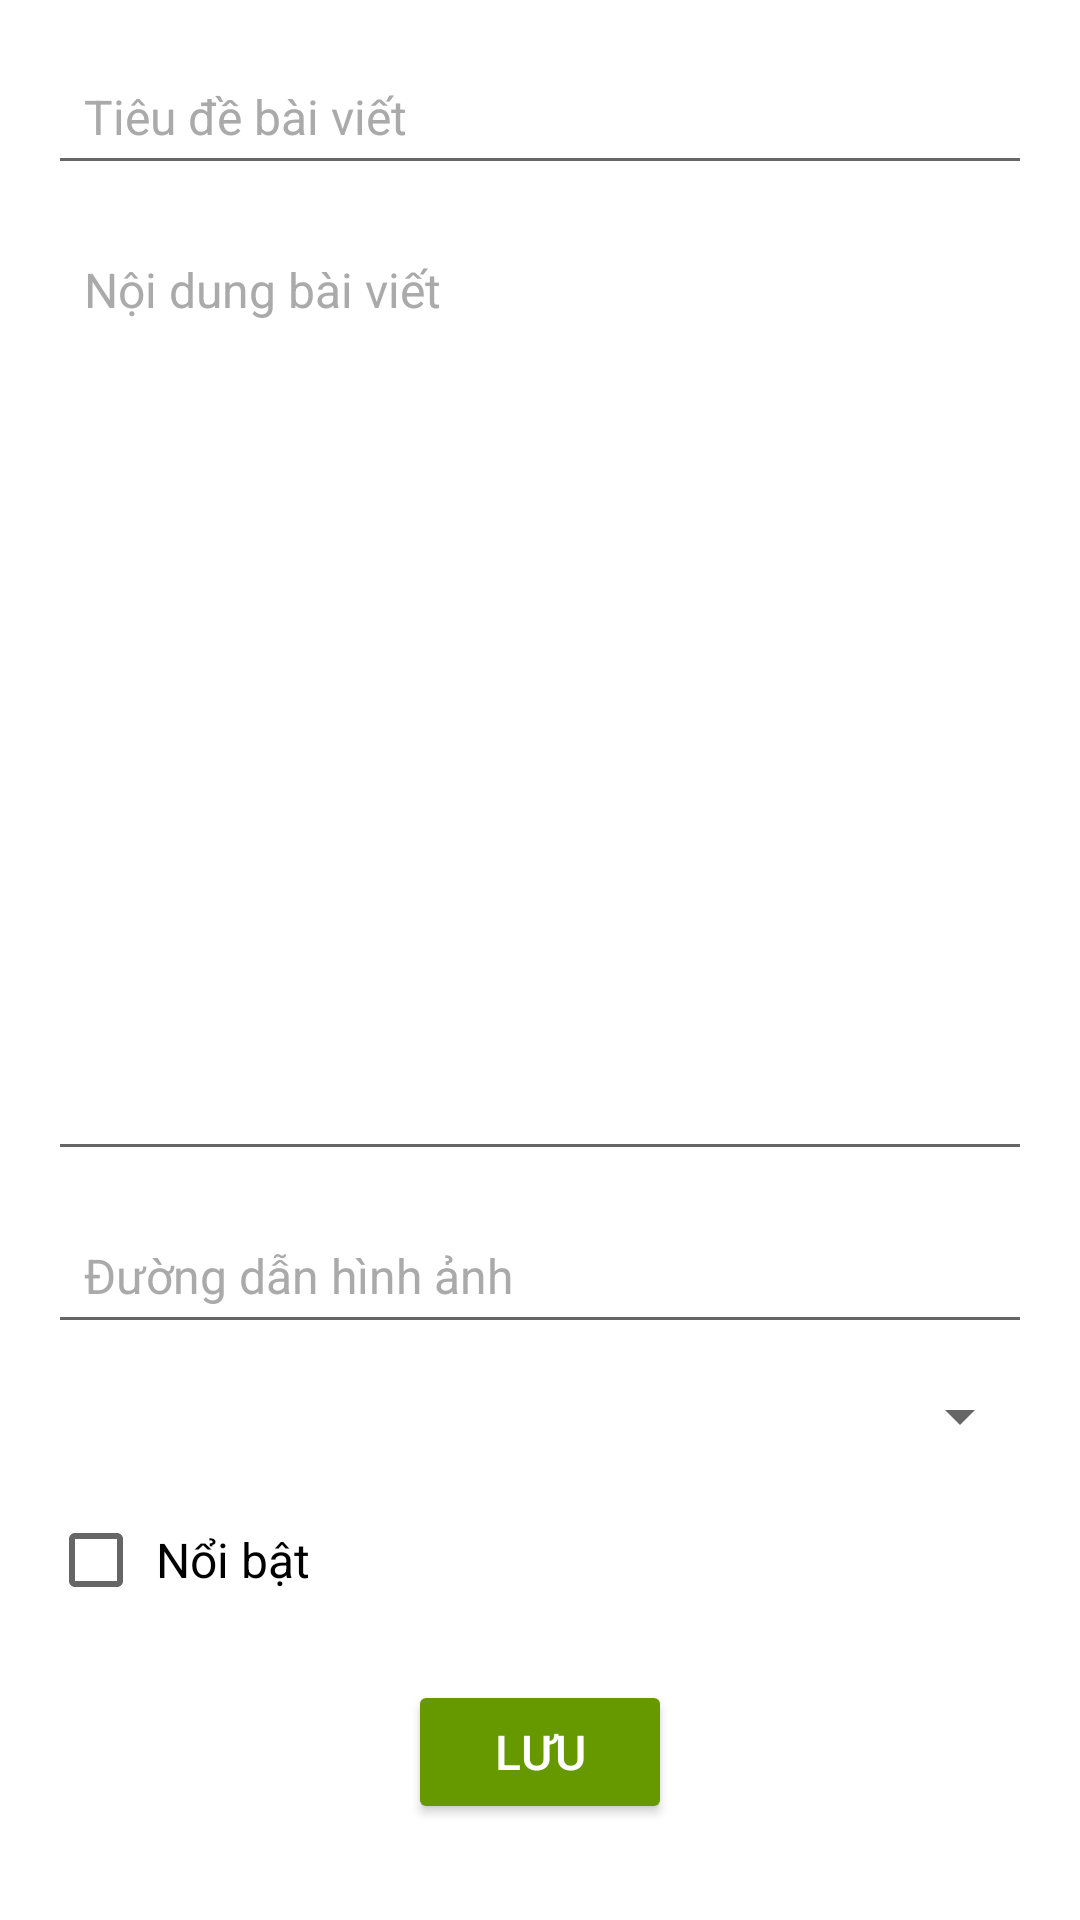

Reconstruct the res/layout file that produces this screen, plus the resources it refers to.
<!-- AndroidManifest.xml: application theme AppTheme -->
<!-- res/layout/activity_article.xml -->
<?xml version="1.0" encoding="utf-8"?>
<androidx.constraintlayout.widget.ConstraintLayout xmlns:android="http://schemas.android.com/apk/res/android"
    xmlns:app="http://schemas.android.com/apk/res-auto"
    xmlns:tools="http://schemas.android.com/tools"
    android:layout_width="match_parent"
    android:layout_height="match_parent"
    android:padding="16dp"
    android:background="@android:color/white"
    tools:context=".ArticleActivity">

    <EditText
        android:id="@+id/titleEditText"
        android:layout_width="0dp"
        android:layout_height="wrap_content"
        android:hint="Tiêu đề bài viết"
        android:padding="12dp"
        android:textSize="16sp"
        android:textColorHint="@android:color/darker_gray"
        app:layout_constraintTop_toTopOf="parent"
        app:layout_constraintStart_toStartOf="parent"
        app:layout_constraintEnd_toEndOf="parent" />

    <EditText
        android:id="@+id/contentEditText"
        android:layout_width="0dp"
        android:layout_height="0dp"
        android:hint="Nội dung bài viết"
        android:inputType="textMultiLine"
        android:gravity="top"
        android:padding="12dp"
        android:minHeight="70dp"
        android:textSize="16sp"
        android:textColorHint="@android:color/darker_gray"
        app:layout_constraintTop_toBottomOf="@id/titleEditText"
        app:layout_constraintStart_toStartOf="parent"
        app:layout_constraintEnd_toEndOf="parent"
        app:layout_constraintBottom_toTopOf="@id/imageEditText"
        android:layout_marginTop="12dp" />

    <EditText
        android:id="@+id/imageEditText"
        android:layout_width="0dp"
        android:layout_height="wrap_content"
        android:hint="Đường dẫn hình ảnh"
        android:padding="12dp"
        android:textSize="16sp"
        android:textColorHint="@android:color/darker_gray"
        app:layout_constraintTop_toBottomOf="@id/contentEditText"
        app:layout_constraintStart_toStartOf="parent"
        app:layout_constraintEnd_toEndOf="parent"
        android:layout_marginTop="12dp" />

    <Spinner
        android:id="@+id/categorySpinner"
        android:layout_width="0dp"
        android:layout_height="wrap_content"
        android:padding="12dp"
        app:layout_constraintTop_toBottomOf="@id/imageEditText"
        app:layout_constraintStart_toStartOf="parent"
        app:layout_constraintEnd_toEndOf="parent"
        android:layout_marginTop="12dp" />

    <CheckBox
        android:id="@+id/featuredCheckBox"
        android:layout_width="wrap_content"
        android:layout_height="wrap_content"
        android:text="Nổi bật"
        android:textSize="16sp"
        android:padding="4dp"
        app:layout_constraintTop_toBottomOf="@id/categorySpinner"
        app:layout_constraintStart_toStartOf="parent"
        android:layout_marginTop="12dp" />

    <Button
        android:id="@+id/saveButton"
        android:layout_width="wrap_content"
        android:layout_height="wrap_content"
        android:text="Lưu"
        android:textSize="16sp"
        android:paddingLeft="24dp"
        android:paddingRight="24dp"
        android:paddingTop="8dp"
        android:paddingBottom="8dp"
        android:backgroundTint="@android:color/holo_green_dark"
        android:textColor="@android:color/white"
        app:layout_constraintBottom_toBottomOf="parent"
        app:layout_constraintTop_toBottomOf="@id/featuredCheckBox"
        app:layout_constraintStart_toStartOf="parent"
        app:layout_constraintEnd_toEndOf="parent"
        android:layout_marginTop="16dp"
        android:layout_marginBottom="16dp" />

</androidx.constraintlayout.widget.ConstraintLayout>
<!-- resources referenced by this layout -->
<resources>
  <style name="AppTheme" parent="Theme.MaterialComponents.Light.NoActionBar">
          <item name="colorPrimary">@android:color/holo_blue_light</item>
          <item name="colorPrimaryDark">@android:color/holo_blue_dark</item>
          <item name="colorAccent">@android:color/holo_orange_light</item>
      </style>
</resources>
